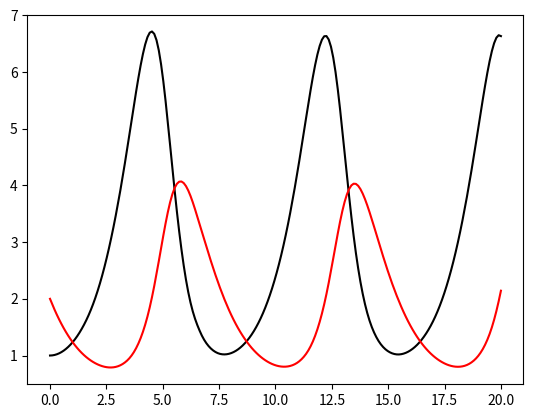
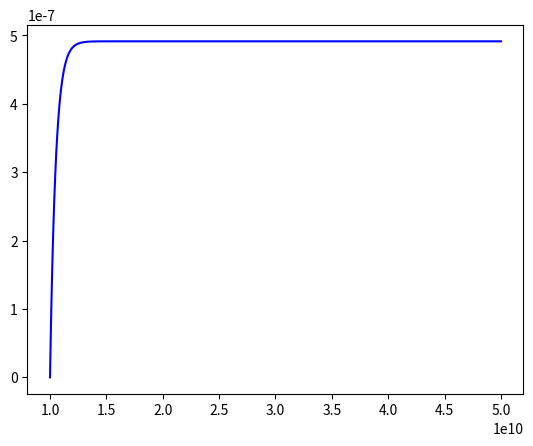

Reproduce these figures in Python, in order.
"""
Created on Sat Dec 04 21:38:15 2021
@author: Simone Di Giampasquale
"""

import numpy as np
import matplotlib.pyplot as plt
from scipy.io import loadmat
from scipy import interpolate as inter
from scipy.integrate import solve_ivp as ivp

#%%

### SOLVE COUPLED ODES OF THE FORM dy/dt = f(t,y) WITH y, f VECTORS ###

### try solve  dx/dt = x - xy/2       with x(0)=1 y(0)=2
###            dy/dt = -3y/4 + xy/4

# (1) DEFINE RHS FUNCTION THAT TAKES AN ARRAY AS y VARIABLE
def f(t,y):
    y1 = y[0]  # corresponds to x above
    y2 = y[1]  # corresponds to y above
    
    rhs1 = y1 - 0.5*y1*y2
    rhs2 = -0.75*y2 + 0.25*y1*y2
    
    rhs = np.array([rhs1,rhs2])
    return rhs

# (2) DEFINE INITIAL CONDITIONS y0 AS AN ARRAY IN THE VARIABLE SAME ORDER
y0 = np.array([1,2])

# (3) DEFINE t_span AND t_eval IN THE SAME WAY AS BEFORE
time = (0,20)
times = np.linspace(0,20,200)

# (4) SOLVE USING solve_ivp WHERE THE .y OUTPUT WILL BE AN ARRAY FOR EACH VARIABLE
sol = ivp(f, time, y0, t_eval=times)

t = sol.t
x_sol = sol.y[0]
y_sol = sol.y[1]

# (5) PLOT x AND y VS t
plt.figure()
plt.plot(t,x_sol,'k')
plt.plot(t,y_sol,'r')

plt.show()

#%%
### Set up eqn for helium fraction in simplified scenario

T = 1e4                                    # Temperature
ne = 1e-16/(1.00784*1.66e-24)              # electron number density
n0 = 0.001*ne                              # neutral hydrogen number density
F1 = ((10e3)/(24.6*1.602e-12))*(7.82e-18)  # photoionisation rate of 1S
F3 = ((10e3)/(4.8*1.602e-12))*(7.82e-18)   # photoionisation rate of 2S triplet
u = 1e6                                    # absolute value of velocity
a1 = 1.54e-13                              # recombination rate of 1S 
a3 = 1.49e-14                              # recombination rate of 2S triplet
A31 = 1.272e-4                             # radiative de-excitation rate 2S tri -> 1S
q13a = 4.5e-20                             # collisional excitation rate 1S -> 2S tri
q31a = 2.6e-8                              # collisional excitation rate 2S tri -> 2S sing
q31b = 4.0e-9                              # collisional excitation rate 2S tri -> 2P sing
Q31 = 5e-10                                # collisional de-exciration rate 2S tri -> 1S

A = (-ne*a1-F1-ne*q13a)
B = (-ne*a1+A31+ne*q31a+ne*q31b+n0*Q31)
C = (-ne*a3+ne*q13a)
D = (-ne*a3-A31-F3-ne*q31a-ne*q31b-n0*Q31)

def g(l,frac):
    n1 = frac[0]
    n3 = frac[1]
    
    g1 = (ne*a1 + A*n1 + B*n3)/u
    g2 = (ne*a3 + C*n1 + D*n3)/u
    
    rhs = np.array([g1,g2])
    return rhs

f0 = np.array([1,0])
l0 = (1e10,5e10)
l_eval = np.linspace(l0[0],l0[-1],200)

f_sol = ivp(g, l0, f0, method='LSODA', atol=1e-10)

l = f_sol.t
n1_sol = f_sol.y[0]
n3_sol = f_sol.y[1]

plt.figure()
#plt.plot(l,f1_sol,'k')
plt.plot(l,n3_sol,'b')

plt.show()